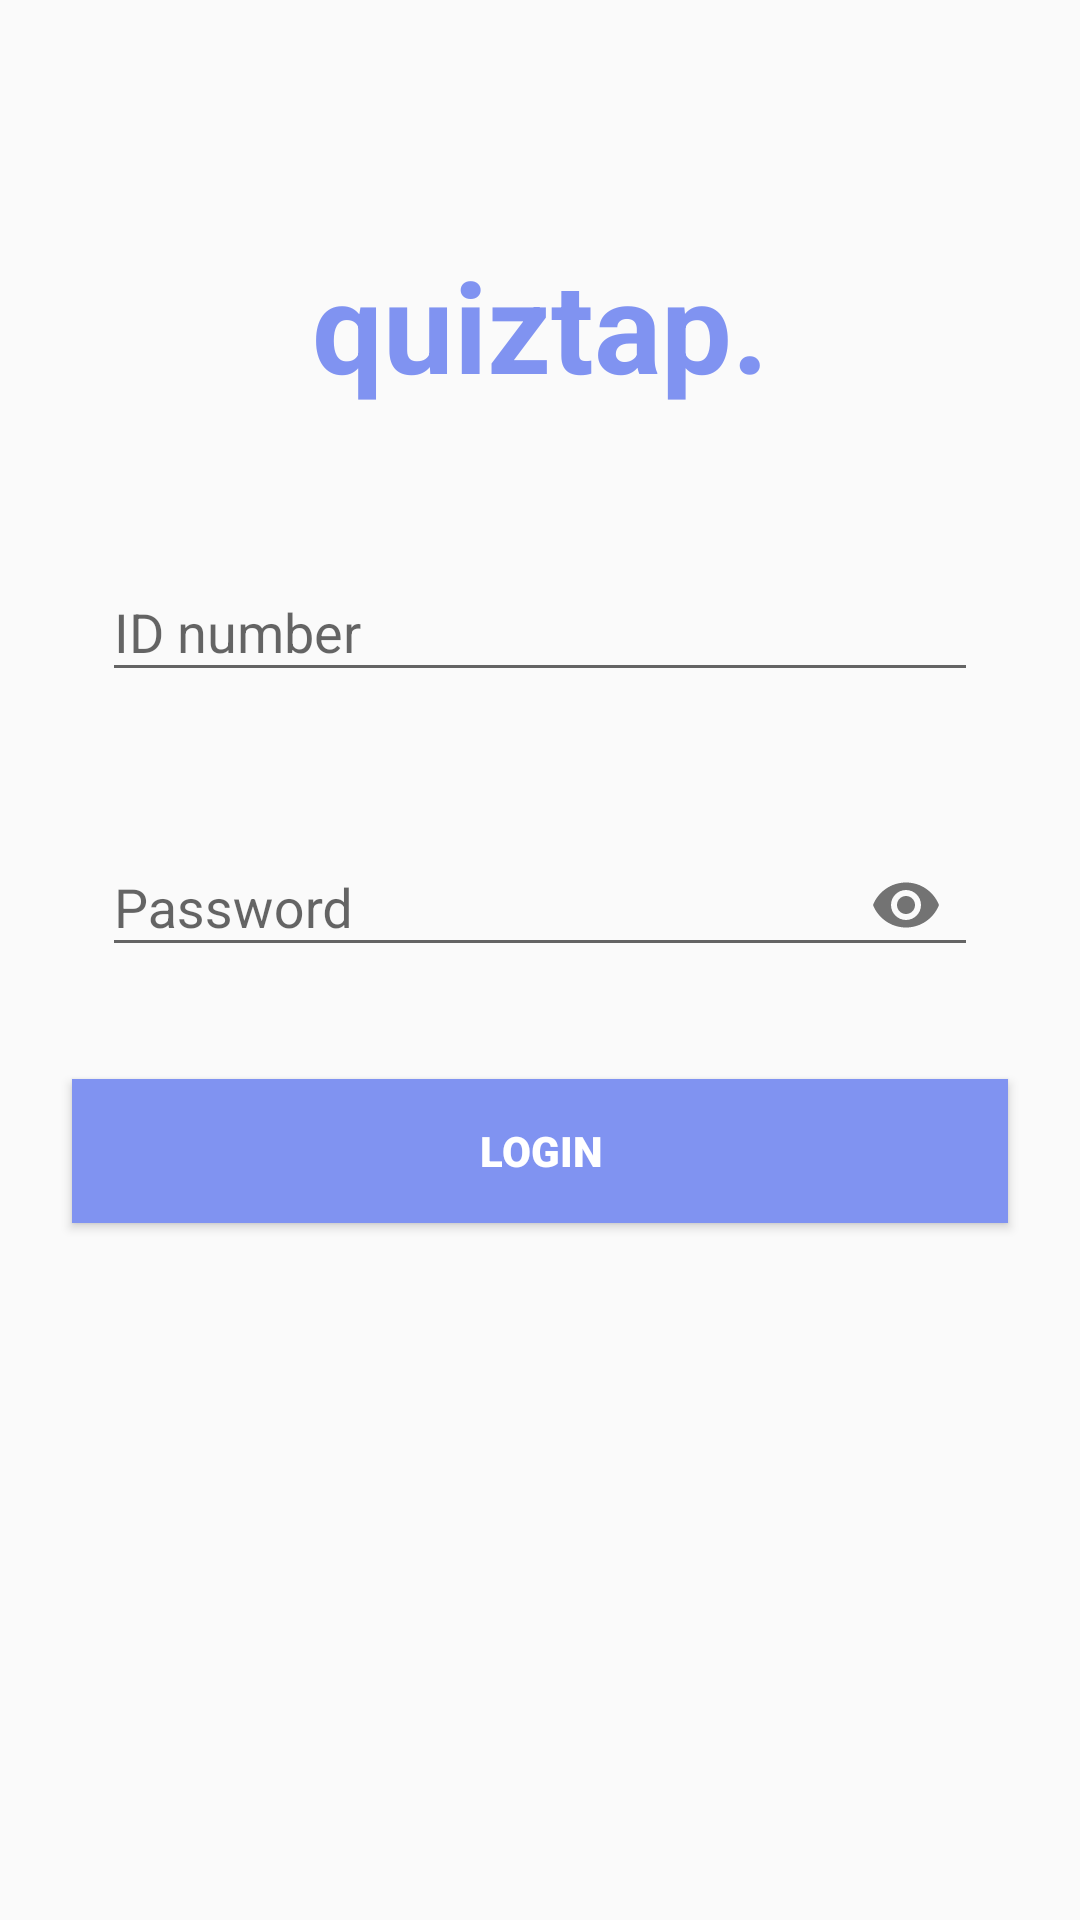

Layout XML and referenced resources for this Android screen:
<!-- AndroidManifest.xml: activity theme WhiteThemeTransparent -->
<!-- res/layout/activity_main.xml -->
<?xml version="1.0" encoding="utf-8"?>
<androidx.constraintlayout.widget.ConstraintLayout xmlns:android="http://schemas.android.com/apk/res/android"
    xmlns:app="http://schemas.android.com/apk/res-auto"
    xmlns:tools="http://schemas.android.com/tools"
    android:layout_width="match_parent"
    android:layout_height="match_parent"
    tools:context=".MainActivity">

    <TextView
        android:id="@+id/tv_logo"
        android:layout_width="wrap_content"
        android:layout_height="wrap_content"
        android:layout_marginTop="80dp"
        android:text="quiztap."
        android:textColor="@color/colorPrimaryDark"
        android:textSize="42dp"
        android:textStyle="bold"
        app:fontFamily="@font/poppins_bold"
        app:layout_constraintEnd_toEndOf="parent"
        app:layout_constraintStart_toStartOf="parent"
        app:layout_constraintTop_toTopOf="parent" />

    <com.google.android.material.textfield.TextInputLayout
        android:id="@+id/inp_layout_idnum"
        android:layout_width="0dp"
        android:layout_height="wrap_content"
        android:layout_marginStart="24dp"
        android:layout_marginLeft="24dp"
        android:layout_marginTop="32dp"
        android:layout_marginEnd="24dp"
        android:layout_marginRight="24dp"
        android:padding="10dp"
        app:layout_constraintEnd_toEndOf="parent"
        app:layout_constraintStart_toStartOf="parent"
        app:layout_constraintTop_toBottomOf="@+id/tv_logo">

        <com.google.android.material.textfield.TextInputEditText
            android:id="@+id/inp_et_idnum"
            android:layout_width="match_parent"
            android:layout_height="wrap_content"
            android:hint="ID number"
            android:textColor="@color/colorBlack"
            android:textColorHint="@color/colorBlack"
            android:inputType="text"/>

    </com.google.android.material.textfield.TextInputLayout>

    <com.google.android.material.textfield.TextInputLayout
        android:id="@+id/inp_layout_passw"
        android:layout_width="0dp"
        android:layout_height="wrap_content"
        android:layout_marginStart="24dp"
        android:layout_marginLeft="24dp"
        android:layout_marginTop="16dp"
        android:layout_marginEnd="24dp"
        android:layout_marginRight="24dp"
        android:padding="10dp"
        app:layout_constraintEnd_toEndOf="parent"
        app:layout_constraintStart_toStartOf="parent"
        app:layout_constraintTop_toBottomOf="@+id/inp_layout_idnum"
        app:passwordToggleEnabled="true">

        <com.google.android.material.textfield.TextInputEditText
            android:id="@+id/inp_et_passw"
            android:layout_width="match_parent"
            android:layout_height="wrap_content"
            android:hint="Password"
            android:textColor="@color/colorBlack"
            android:textColorHint="@color/colorBlack"
            android:inputType="textPassword"/>

    </com.google.android.material.textfield.TextInputLayout>

    <Button
        android:id="@+id/btn_login"
        android:layout_width="match_parent"
        android:layout_height="wrap_content"
        android:layout_marginStart="24dp"
        android:layout_marginLeft="24dp"
        android:layout_marginTop="24dp"
        android:layout_marginEnd="24dp"
        android:layout_marginRight="24dp"
        android:background="@color/colorPrimaryDark"
        android:fontFamily="sans-serif-black"
        android:text="LOGIN"
        android:textColor="@color/colorWhite"
        app:layout_constraintEnd_toEndOf="parent"
        app:layout_constraintStart_toStartOf="parent"
        app:layout_constraintTop_toBottomOf="@+id/inp_layout_passw" />

</androidx.constraintlayout.widget.ConstraintLayout>
<!-- resources referenced by this layout -->
<resources>
  <color name="colorBlack">#000</color>
  <color name="colorPrimaryDark">#8093F1</color>
  <color name="colorWhite">#fff</color>
  <style name="WhiteThemeTransparent" parent="Theme.AppCompat.DayNight.NoActionBar">
          
          <item name="android:windowLightStatusBar">true</item>
          <item name="android:windowTranslucentStatus">true</item>
      </style>
</resources>
